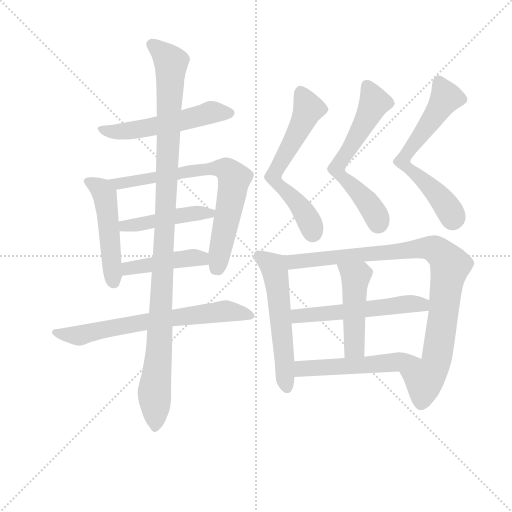
t = 0.00 s
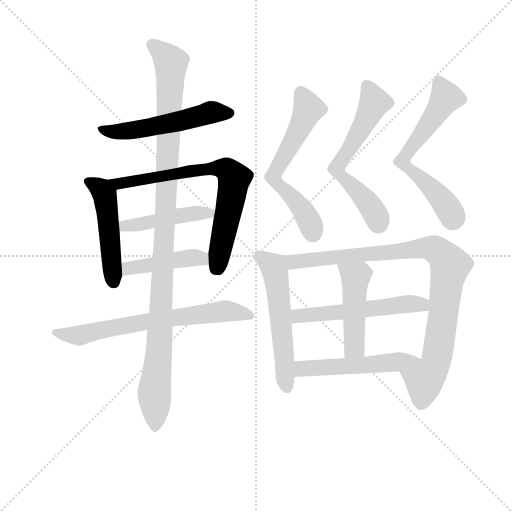
t = 2.28 s
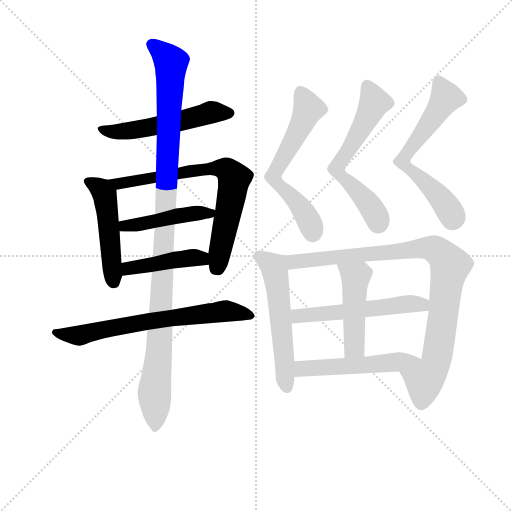
t = 4.55 s
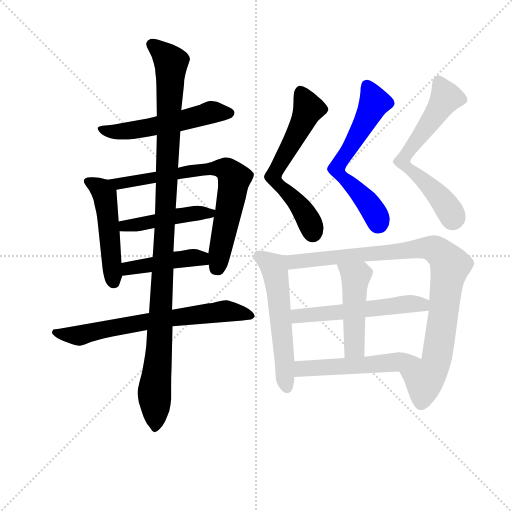
t = 6.83 s
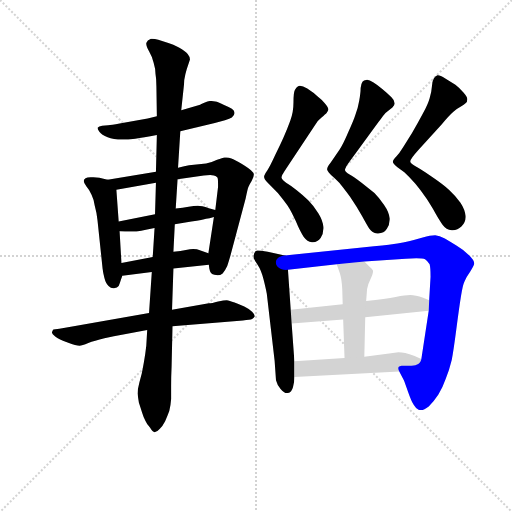
t = 9.11 s
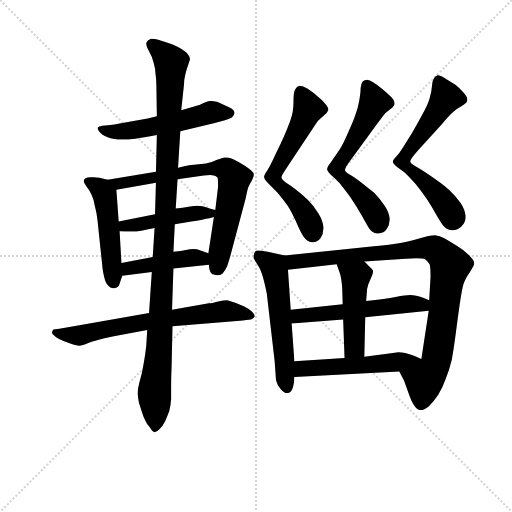
t = 11.38 s

The animated SVG that drew these frames (rendered in a browser with its animation timeline set to each time). Animation: 15 CSS @keyframes rules; one cycle of 11.38 s.

<svg version="1.1" viewBox="0 0 1024 1024" xmlns="http://www.w3.org/2000/svg">
  <g stroke="lightgray" stroke-dasharray="1,1" stroke-width="1" transform="scale(4, 4)">
    <line x1="0" y1="0" x2="256" y2="256"></line>
    <line x1="256" y1="0" x2="0" y2="256"></line>
    <line x1="128" y1="0" x2="128" y2="256"></line>
    <line x1="0" y1="128" x2="256" y2="128"></line>
  </g>
<g transform="scale(0.92, -0.92) translate(60, -900)">
   <style type="text/css">
    @keyframes keyframes0 {
      from {
       stroke: blue;
       stroke-dashoffset: 545;
       stroke-width: 128;
       }
       64% {
       animation-timing-function: step-end;
       stroke: blue;
       stroke-dashoffset: 0;
       stroke-width: 128;
       }
       to {
       stroke: black;
       stroke-width: 1024;
       }
       }
       #make-me-a-hanzi-animation-0 {
         animation: keyframes0 0.693522s both;
         animation-delay: 0.000000s;
         animation-timing-function: linear;
       }
    @keyframes keyframes1 {
      from {
       stroke: blue;
       stroke-dashoffset: 491;
       stroke-width: 128;
       }
       62% {
       animation-timing-function: step-end;
       stroke: blue;
       stroke-dashoffset: 0;
       stroke-width: 128;
       }
       to {
       stroke: black;
       stroke-width: 1024;
       }
       }
       #make-me-a-hanzi-animation-1 {
         animation: keyframes1 0.649577s both;
         animation-delay: 0.693522s;
         animation-timing-function: linear;
       }
    @keyframes keyframes2 {
      from {
       stroke: blue;
       stroke-dashoffset: 735;
       stroke-width: 128;
       }
       71% {
       animation-timing-function: step-end;
       stroke: blue;
       stroke-dashoffset: 0;
       stroke-width: 128;
       }
       to {
       stroke: black;
       stroke-width: 1024;
       }
       }
       #make-me-a-hanzi-animation-2 {
         animation: keyframes2 0.848145s both;
         animation-delay: 1.343099s;
         animation-timing-function: linear;
       }
    @keyframes keyframes3 {
      from {
       stroke: blue;
       stroke-dashoffset: 453;
       stroke-width: 128;
       }
       60% {
       animation-timing-function: step-end;
       stroke: blue;
       stroke-dashoffset: 0;
       stroke-width: 128;
       }
       to {
       stroke: black;
       stroke-width: 1024;
       }
       }
       #make-me-a-hanzi-animation-3 {
         animation: keyframes3 0.618652s both;
         animation-delay: 2.191243s;
         animation-timing-function: linear;
       }
    @keyframes keyframes4 {
      from {
       stroke: blue;
       stroke-dashoffset: 440;
       stroke-width: 128;
       }
       59% {
       animation-timing-function: step-end;
       stroke: blue;
       stroke-dashoffset: 0;
       stroke-width: 128;
       }
       to {
       stroke: black;
       stroke-width: 1024;
       }
       }
       #make-me-a-hanzi-animation-4 {
         animation: keyframes4 0.608073s both;
         animation-delay: 2.809896s;
         animation-timing-function: linear;
       }
    @keyframes keyframes5 {
      from {
       stroke: blue;
       stroke-dashoffset: 686;
       stroke-width: 128;
       }
       69% {
       animation-timing-function: step-end;
       stroke: blue;
       stroke-dashoffset: 0;
       stroke-width: 128;
       }
       to {
       stroke: black;
       stroke-width: 1024;
       }
       }
       #make-me-a-hanzi-animation-5 {
         animation: keyframes5 0.808268s both;
         animation-delay: 3.417969s;
         animation-timing-function: linear;
       }
    @keyframes keyframes6 {
      from {
       stroke: blue;
       stroke-dashoffset: 1110;
       stroke-width: 128;
       }
       78% {
       animation-timing-function: step-end;
       stroke: blue;
       stroke-dashoffset: 0;
       stroke-width: 128;
       }
       to {
       stroke: black;
       stroke-width: 1024;
       }
       }
       #make-me-a-hanzi-animation-6 {
         animation: keyframes6 1.153320s both;
         animation-delay: 4.226237s;
         animation-timing-function: linear;
       }
    @keyframes keyframes7 {
      from {
       stroke: blue;
       stroke-dashoffset: 620;
       stroke-width: 128;
       }
       67% {
       animation-timing-function: step-end;
       stroke: blue;
       stroke-dashoffset: 0;
       stroke-width: 128;
       }
       to {
       stroke: black;
       stroke-width: 1024;
       }
       }
       #make-me-a-hanzi-animation-7 {
         animation: keyframes7 0.754557s both;
         animation-delay: 5.379557s;
         animation-timing-function: linear;
       }
    @keyframes keyframes8 {
      from {
       stroke: blue;
       stroke-dashoffset: 614;
       stroke-width: 128;
       }
       67% {
       animation-timing-function: step-end;
       stroke: blue;
       stroke-dashoffset: 0;
       stroke-width: 128;
       }
       to {
       stroke: black;
       stroke-width: 1024;
       }
       }
       #make-me-a-hanzi-animation-8 {
         animation: keyframes8 0.749674s both;
         animation-delay: 6.134115s;
         animation-timing-function: linear;
       }
    @keyframes keyframes9 {
      from {
       stroke: blue;
       stroke-dashoffset: 638;
       stroke-width: 128;
       }
       67% {
       animation-timing-function: step-end;
       stroke: blue;
       stroke-dashoffset: 0;
       stroke-width: 128;
       }
       to {
       stroke: black;
       stroke-width: 1024;
       }
       }
       #make-me-a-hanzi-animation-9 {
         animation: keyframes9 0.769206s both;
         animation-delay: 6.883789s;
         animation-timing-function: linear;
       }
    @keyframes keyframes10 {
      from {
       stroke: blue;
       stroke-dashoffset: 565;
       stroke-width: 128;
       }
       65% {
       animation-timing-function: step-end;
       stroke: blue;
       stroke-dashoffset: 0;
       stroke-width: 128;
       }
       to {
       stroke: black;
       stroke-width: 1024;
       }
       }
       #make-me-a-hanzi-animation-10 {
         animation: keyframes10 0.709798s both;
         animation-delay: 7.652995s;
         animation-timing-function: linear;
       }
    @keyframes keyframes11 {
      from {
       stroke: blue;
       stroke-dashoffset: 936;
       stroke-width: 128;
       }
       75% {
       animation-timing-function: step-end;
       stroke: blue;
       stroke-dashoffset: 0;
       stroke-width: 128;
       }
       to {
       stroke: black;
       stroke-width: 1024;
       }
       }
       #make-me-a-hanzi-animation-11 {
         animation: keyframes11 1.011719s both;
         animation-delay: 8.362793s;
         animation-timing-function: linear;
       }
    @keyframes keyframes12 {
      from {
       stroke: blue;
       stroke-dashoffset: 547;
       stroke-width: 128;
       }
       64% {
       animation-timing-function: step-end;
       stroke: blue;
       stroke-dashoffset: 0;
       stroke-width: 128;
       }
       to {
       stroke: black;
       stroke-width: 1024;
       }
       }
       #make-me-a-hanzi-animation-12 {
         animation: keyframes12 0.695150s both;
         animation-delay: 9.374512s;
         animation-timing-function: linear;
       }
    @keyframes keyframes13 {
      from {
       stroke: blue;
       stroke-dashoffset: 472;
       stroke-width: 128;
       }
       61% {
       animation-timing-function: step-end;
       stroke: blue;
       stroke-dashoffset: 0;
       stroke-width: 128;
       }
       to {
       stroke: black;
       stroke-width: 1024;
       }
       }
       #make-me-a-hanzi-animation-13 {
         animation: keyframes13 0.634115s both;
         animation-delay: 10.069661s;
         animation-timing-function: linear;
       }
    @keyframes keyframes14 {
      from {
       stroke: blue;
       stroke-dashoffset: 524;
       stroke-width: 128;
       }
       63% {
       animation-timing-function: step-end;
       stroke: blue;
       stroke-dashoffset: 0;
       stroke-width: 128;
       }
       to {
       stroke: black;
       stroke-width: 1024;
       }
       }
       #make-me-a-hanzi-animation-14 {
         animation: keyframes14 0.676432s both;
         animation-delay: 10.703776s;
         animation-timing-function: linear;
       }
</style>
<path d="M 332.0 614.5 L 407.0 632.5 L 429.0 638.5 Q 440.0 642.5 444.0 644.5 Q 450.0 650.5 450.0 654.5 Q 450.0 659.5 444.0 663.5 Q 438.0 667.5 426.0 672.5 Q 414.0 678.5 408.0 679.5 Q 404.0 680.5 400.0 680.5 L 396.0 680.5 Q 392.0 680.5 384.0 676.5 Q 376.0 673.5 375.0 672.5 L 334.0 660.5 L 281.0 647.5 L 261.0 642.5 L 200.0 631.5 Q 182.0 628.5 175.0 627.5 L 162.0 626.5 Q 155.0 625.5 152.0 622.5 L 152.0 621.5 Q 152.0 618.5 156.0 613.5 Q 161.0 606.5 174.0 601.5 Q 186.0 596.5 206.0 596.5 Q 218.0 596.5 234.0 598.5 Q 251.0 600.5 281.0 606.5 L 332.0 614.5 Z" fill="lightgray"></path> 
<path d="M 174.0 509.5 L 156.0 513.5 L 143.0 514.5 L 137.0 514.5 Q 129.0 514.5 126.0 512.5 Q 122.0 510.5 122.0 506.5 Q 122.0 502.5 128.0 494.5 Q 135.0 486.5 139.0 476.5 Q 144.0 466.5 146.0 452.5 Q 150.0 438.5 152.0 420.5 L 163.0 316.5 Q 164.0 307.5 167.0 295.5 Q 170.0 283.5 176.0 278.5 Q 181.0 273.5 186.0 273.5 L 188.0 273.5 Q 195.0 274.5 198.0 278.5 Q 200.0 282.5 203.0 292.5 L 206.0 300.5 L 204.0 328.5 L 200.0 397.5 L 198.0 418.5 L 193.0 487.5 C 192.0 505.5 192.0 505.5 174.0 509.5 Z" fill="lightgray"></path> 
<path d="M 394.0 324.5 L 395.0 316.5 Q 396.0 311.5 398.0 307.5 Q 400.0 303.5 406.0 302.5 Q 410.0 301.5 413.0 301.5 Q 419.0 301.5 424.0 305.5 Q 430.0 312.5 434.0 321.5 Q 437.0 330.5 441.0 344.5 L 474.0 468.5 Q 478.0 488.5 480.0 493.5 Q 482.0 498.5 487.0 506.5 Q 492.0 515.5 492.0 520.5 Q 492.0 524.5 486.0 529.5 Q 481.0 534.5 466.0 543.5 Q 450.0 552.5 443.0 555.5 Q 438.0 557.5 432.0 557.5 L 428.0 557.5 Q 424.0 556.5 412.0 552.5 Q 400.0 546.5 388.0 544.5 L 351.0 540.5 Q 342.0 538.5 327.0 535.5 L 279.0 526.5 L 174.0 509.5 C 144.0 504.5 163.0 482.5 193.0 487.5 L 279.0 502.5 L 326.0 510.5 L 383.0 518.5 Q 391.0 519.5 397.0 519.5 Q 402.0 519.5 405.0 518.5 Q 410.0 517.5 413.0 513.5 Q 414.0 510.5 414.0 502.5 L 414.0 493.5 L 408.0 443.5 L 405.0 428.5 L 393.0 349.5 L 394.0 324.5 Z" fill="lightgray"></path> 
<path d="M 277.0 434.5 L 198.0 418.5 C 169.0 412.5 170.0 399.5 200.0 397.5 L 212.0 396.5 L 228.0 396.5 Q 236.0 396.5 247.0 398.5 Q 258.0 400.5 276.0 404.5 L 320.0 412.5 L 356.0 418.5 Q 382.0 422.5 388.0 424.5 Q 395.0 425.5 405.0 428.5 C 433.0 436.5 433.0 436.5 408.0 443.5 L 394.0 447.5 Q 378.0 452.5 370.0 452.5 Q 362.0 452.5 350.0 450.5 Q 338.0 448.5 322.0 446.5 L 277.0 434.5 Z" fill="lightgray"></path> 
<path d="M 317.0 316.5 L 394.0 324.5 C 424.0 327.5 421.0 339.5 393.0 349.5 L 376.0 355.5 Q 368.0 358.5 360.0 358.5 Q 354.0 358.5 344.0 356.5 Q 334.0 354.5 317.0 352.5 L 272.0 341.5 L 204.0 328.5 C 175.0 322.5 176.0 296.5 206.0 300.5 L 270.0 308.5 L 317.0 316.5 Z" fill="lightgray"></path> 
<path d="M 264.0 219.5 L 94.0 189.5 L 69.0 185.5 L 56.0 183.5 Q 54.0 181.5 53.0 177.5 L 53.0 176.5 Q 53.0 173.5 60.0 168.5 Q 68.0 162.5 87.0 155.5 Q 106.0 148.5 113.0 148.5 Q 118.0 148.5 132.0 154.5 Q 145.0 158.5 167.0 164.5 Q 189.0 170.5 205.0 172.5 L 260.0 182.5 L 315.0 190.5 L 468.0 203.5 Q 484.0 204.5 488.0 206.5 Q 492.0 208.5 494.0 212.5 Q 494.0 216.5 488.0 222.5 Q 481.0 228.5 471.0 233.5 Q 461.0 238.5 450.0 242.5 Q 438.0 246.5 433.0 247.5 Q 427.0 247.5 414.0 244.5 Q 400.0 240.5 394.0 240.5 L 314.0 226.5 L 264.0 219.5 Z" fill="lightgray"></path> 
<path d="M 260.0 182.5 L 258.0 148.5 Q 256.0 130.5 253.0 113.5 Q 250.0 96.5 248.0 87.5 L 243.0 68.5 Q 239.0 53.5 239.0 44.5 Q 240.0 36.5 242.0 24.5 Q 246.0 12.5 249.0 2.5 Q 252.0 -7.5 256.0 -14.5 Q 259.0 -21.5 266.0 -29.5 Q 272.0 -39.5 276.0 -39.5 Q 281.0 -39.5 287.0 -32.5 Q 294.0 -25.5 299.0 -15.5 Q 304.0 -4.5 308.0 6.5 Q 311.0 17.5 312.0 32.5 L 312.0 60.5 Q 312.0 80.5 313.0 102.5 L 315.0 190.5 L 314.0 226.5 L 317.0 316.5 L 317.0 352.5 L 320.0 412.5 L 322.0 446.5 L 326.0 510.5 L 327.0 535.5 L 332.0 614.5 L 334.0 660.5 L 340.0 716.5 Q 340.0 726.5 343.0 738.5 Q 346.0 750.5 349.0 758.5 L 353.0 770.5 Q 353.0 776.5 348.0 782.5 Q 343.0 788.5 329.0 796.5 Q 316.0 803.5 306.0 806.5 L 284.0 813.5 Q 276.0 815.5 271.0 815.5 L 268.0 815.5 Q 260.0 812.5 258.0 806.5 L 258.0 804.5 Q 258.0 799.5 264.0 788.5 Q 271.0 776.5 274.0 763.5 Q 278.0 750.5 278.0 739.5 Q 280.0 728.5 280.0 712.5 L 281.0 647.5 L 281.0 606.5 L 279.0 526.5 L 279.0 502.5 L 277.0 434.5 L 276.0 404.5 L 272.0 341.5 L 270.0 308.5 L 264.0 219.5 L 260.0 182.5 Z" fill="lightgray"></path> 
<path d="M 625.0 628.5 Q 631.0 638.5 639.0 644.5 Q 648.0 652.5 650.0 654.5 Q 652.0 657.5 654.0 661.5 Q 654.0 666.5 646.0 675.5 Q 639.0 683.5 630.0 690.5 Q 622.0 698.5 608.0 707.5 Q 598.0 713.5 592.0 713.5 Q 590.0 713.5 588.0 712.5 Q 584.0 710.5 581.0 704.5 Q 578.0 699.5 578.0 677.5 Q 578.0 655.5 571.0 637.5 Q 564.0 618.5 557.0 602.5 Q 550.0 586.5 538.0 562.5 Q 527.0 538.5 521.0 529.5 Q 514.0 519.5 514.0 515.5 Q 514.0 510.5 522.0 502.5 L 544.0 480.5 Q 557.0 464.5 565.0 453.5 Q 573.0 441.5 583.0 419.5 Q 592.0 397.5 600.0 385.5 Q 608.0 374.5 618.0 373.5 L 620.0 373.5 Q 631.0 373.5 637.0 382.5 Q 643.0 391.5 643.0 403.5 L 643.0 406.5 Q 642.0 420.5 632.0 436.5 Q 622.0 452.5 610.0 464.5 Q 598.0 476.5 585.0 486.5 Q 572.0 496.5 562.0 502.5 Q 553.0 509.5 552.0 513.5 Q 552.0 516.5 554.0 520.5 Q 556.0 524.5 576.0 554.5 L 625.0 628.5 Z" fill="lightgray"></path> 
<path d="M 762.0 633.5 Q 776.0 652.5 778.0 654.5 L 793.0 666.5 Q 798.0 671.5 798.0 674.5 L 798.0 675.5 Q 798.0 681.5 791.0 688.5 Q 782.0 697.5 771.0 706.5 Q 760.0 715.5 752.0 720.5 Q 743.0 726.5 738.0 726.5 Q 730.0 725.5 728.0 722.5 Q 725.0 718.5 724.0 708.5 Q 724.0 698.5 721.0 681.5 Q 718.0 664.5 713.0 651.5 Q 709.0 638.5 697.0 612.5 Q 686.0 586.5 678.0 574.5 L 659.0 546.5 Q 651.0 536.5 651.0 531.5 Q 652.0 526.5 664.0 515.5 Q 676.0 504.5 681.0 498.5 Q 686.0 492.5 701.0 472.5 Q 716.0 450.5 727.0 430.5 Q 738.0 410.5 743.0 402.5 Q 749.0 393.5 760.0 392.5 L 762.0 392.5 Q 775.0 392.5 781.0 402.5 Q 787.0 411.5 787.0 422.5 L 787.0 425.5 Q 786.0 438.5 775.0 454.5 Q 764.0 470.5 754.0 480.5 L 726.0 502.5 Q 708.0 516.5 700.0 520.5 Q 690.0 526.5 690.0 530.5 Q 690.0 532.5 693.0 538.5 Q 696.0 543.5 716.0 570.5 L 762.0 633.5 Z" fill="lightgray"></path> 
<path d="M 900.0 629.5 Q 916.0 648.5 925.0 656.5 Q 934.0 664.5 942.0 668.5 Q 949.0 672.5 952.0 675.5 Q 956.0 678.5 956.0 684.5 Q 956.0 689.5 948.0 698.5 Q 939.0 708.5 930.0 715.5 L 908.0 729.5 Q 897.0 736.5 892.0 736.5 L 891.0 736.5 Q 886.0 734.5 883.0 729.5 Q 880.0 724.5 879.0 712.5 Q 878.0 698.5 874.0 686.5 Q 870.0 672.5 859.0 652.5 Q 848.0 631.5 836.0 611.5 L 816.0 579.5 Q 808.0 566.5 802.0 560.5 Q 794.0 552.5 794.0 548.5 Q 794.0 544.5 804.0 536.5 L 819.0 525.5 Q 830.0 515.5 843.0 500.5 Q 856.0 484.5 862.0 475.5 Q 869.0 466.5 882.0 444.5 Q 894.0 422.5 902.0 411.5 Q 910.0 400.5 922.0 399.5 L 924.0 399.5 Q 935.0 399.5 943.0 407.5 Q 952.0 415.5 952.0 427.5 L 952.0 430.5 Q 951.0 444.5 941.0 459.5 Q 930.0 474.5 917.0 486.5 Q 904.0 498.5 882.0 513.5 Q 861.0 528.5 847.0 536.5 Q 832.0 544.5 832.0 548.5 L 832.0 549.5 Q 832.0 554.5 850.0 574.5 L 900.0 629.5 Z" fill="lightgray"></path> 
<path d="M 559.0 344.5 L 522.0 352.5 Q 507.0 355.5 500.0 355.5 Q 497.0 355.5 496.0 354.5 Q 491.0 349.5 491.0 343.5 L 491.0 341.5 Q 492.0 335.5 500.0 324.5 Q 508.0 312.5 513.0 292.5 Q 518.0 272.5 520.0 261.5 L 537.0 115.5 L 540.0 73.5 Q 542.0 64.5 550.0 54.5 Q 557.0 45.5 564.0 45.5 L 566.0 45.5 Q 574.0 46.5 577.0 58.5 Q 580.0 68.5 580.0 80.5 L 580.0 114.5 L 574.0 196.5 L 572.0 226.5 L 566.0 313.5 C 564.0 343.5 564.0 343.5 559.0 344.5 Z" fill="lightgray"></path> 
<path d="M 808.0 92.5 L 818.0 73.5 Q 820.0 68.5 827.0 48.5 Q 834.0 28.5 839.0 20.5 Q 844.0 11.5 850.0 9.5 Q 852.0 8.5 855.0 8.5 Q 862.0 8.5 872.0 16.5 Q 884.0 28.5 893.0 42.5 Q 902.0 56.5 909.0 76.5 Q 917.0 96.5 922.0 117.5 Q 926.0 138.5 932.0 184.5 Q 938.0 230.5 942.0 255.5 Q 946.0 280.5 950.0 288.5 Q 954.0 298.5 962.0 309.5 Q 970.0 321.5 971.0 326.5 Q 971.0 334.5 959.0 345.5 Q 948.0 356.5 933.0 365.5 Q 919.0 374.5 907.0 381.5 Q 895.0 387.5 886.0 388.5 Q 876.0 388.5 859.0 383.5 Q 842.0 378.5 829.0 375.5 Q 816.0 372.5 804.0 370.5 Q 792.0 368.5 753.0 364.5 L 559.0 344.5 C 529.0 341.5 536.0 310.5 566.0 313.5 L 672.0 325.5 L 732.0 331.5 L 822.0 337.5 Q 836.0 338.5 845.0 338.5 Q 860.0 338.5 864.0 336.5 Q 870.0 332.5 874.0 325.5 Q 876.0 318.5 876.0 298.5 L 873.0 247.5 L 872.0 224.5 L 856.0 119.5 C 851.0 89.5 794.0 119.5 808.0 92.5 Z" fill="lightgray"></path> 
<path d="M 685.0 238.5 L 572.0 226.5 C 542.0 223.5 544.0 194.5 574.0 196.5 L 686.0 205.5 L 734.0 210.5 L 872.0 224.5 C 902.0 227.5 901.0 236.5 873.0 247.5 L 860.0 252.5 Q 843.0 258.5 832.0 258.5 Q 822.0 258.5 800.0 254.5 Q 779.0 250.5 736.0 245.5 L 685.0 238.5 Z" fill="lightgray"></path> 
<path d="M 672.0 325.5 L 679.0 305.5 Q 683.0 292.5 684.0 271.5 L 685.0 238.5 L 686.0 205.5 L 689.0 121.5 C 690.0 91.5 731.0 94.5 732.0 124.5 L 734.0 210.5 L 736.0 245.5 L 738.0 271.5 Q 740.0 282.5 746.0 294.5 Q 751.0 305.5 751.0 310.5 L 751.0 311.5 Q 750.0 314.5 744.0 319.5 L 732.0 331.5 C 711.0 352.5 662.0 353.5 672.0 325.5 Z" fill="lightgray"></path> 
<path d="M 580.0 80.5 L 808.0 92.5 C 838.0 94.5 883.0 107.5 856.0 119.5 L 840.0 126.5 Q 830.0 130.5 821.0 132.5 Q 813.0 134.5 806.0 134.5 L 786.0 131.5 L 732.0 124.5 L 689.0 121.5 L 580.0 114.5 C 550.0 112.5 550.0 78.5 580.0 80.5 Z" fill="lightgray"></path> 
      <clipPath id="make-me-a-hanzi-clip-0">
      <path d="M 332.0 614.5 L 407.0 632.5 L 429.0 638.5 Q 440.0 642.5 444.0 644.5 Q 450.0 650.5 450.0 654.5 Q 450.0 659.5 444.0 663.5 Q 438.0 667.5 426.0 672.5 Q 414.0 678.5 408.0 679.5 Q 404.0 680.5 400.0 680.5 L 396.0 680.5 Q 392.0 680.5 384.0 676.5 Q 376.0 673.5 375.0 672.5 L 334.0 660.5 L 281.0 647.5 L 261.0 642.5 L 200.0 631.5 Q 182.0 628.5 175.0 627.5 L 162.0 626.5 Q 155.0 625.5 152.0 622.5 L 152.0 621.5 Q 152.0 618.5 156.0 613.5 Q 161.0 606.5 174.0 601.5 Q 186.0 596.5 206.0 596.5 Q 218.0 596.5 234.0 598.5 Q 251.0 600.5 281.0 606.5 L 332.0 614.5 Z" fill="lightgray"></path>
      </clipPath>
      <path clip-path="url(#make-me-a-hanzi-clip-0)" d="M 158.0 622.5 L 174.0 614.5 L 201.0 613.5 L 268.0 622.5 L 398.0 655.5 L 440.0 654.5 " fill="none" id="make-me-a-hanzi-animation-0" stroke-dasharray="417 834" stroke-linecap="round"></path>

      <clipPath id="make-me-a-hanzi-clip-1">
      <path d="M 174.0 509.5 L 156.0 513.5 L 143.0 514.5 L 137.0 514.5 Q 129.0 514.5 126.0 512.5 Q 122.0 510.5 122.0 506.5 Q 122.0 502.5 128.0 494.5 Q 135.0 486.5 139.0 476.5 Q 144.0 466.5 146.0 452.5 Q 150.0 438.5 152.0 420.5 L 163.0 316.5 Q 164.0 307.5 167.0 295.5 Q 170.0 283.5 176.0 278.5 Q 181.0 273.5 186.0 273.5 L 188.0 273.5 Q 195.0 274.5 198.0 278.5 Q 200.0 282.5 203.0 292.5 L 206.0 300.5 L 204.0 328.5 L 200.0 397.5 L 198.0 418.5 L 193.0 487.5 C 192.0 505.5 192.0 505.5 174.0 509.5 Z" fill="lightgray"></path>
      </clipPath>
      <path clip-path="url(#make-me-a-hanzi-clip-1)" d="M 132.0 504.5 L 148.0 497.5 L 167.0 477.5 L 187.0 288.5 " fill="none" id="make-me-a-hanzi-animation-1" stroke-dasharray="363 726" stroke-linecap="round"></path>

      <clipPath id="make-me-a-hanzi-clip-2">
      <path d="M 394.0 324.5 L 395.0 316.5 Q 396.0 311.5 398.0 307.5 Q 400.0 303.5 406.0 302.5 Q 410.0 301.5 413.0 301.5 Q 419.0 301.5 424.0 305.5 Q 430.0 312.5 434.0 321.5 Q 437.0 330.5 441.0 344.5 L 474.0 468.5 Q 478.0 488.5 480.0 493.5 Q 482.0 498.5 487.0 506.5 Q 492.0 515.5 492.0 520.5 Q 492.0 524.5 486.0 529.5 Q 481.0 534.5 466.0 543.5 Q 450.0 552.5 443.0 555.5 Q 438.0 557.5 432.0 557.5 L 428.0 557.5 Q 424.0 556.5 412.0 552.5 Q 400.0 546.5 388.0 544.5 L 351.0 540.5 Q 342.0 538.5 327.0 535.5 L 279.0 526.5 L 174.0 509.5 C 144.0 504.5 163.0 482.5 193.0 487.5 L 279.0 502.5 L 326.0 510.5 L 383.0 518.5 Q 391.0 519.5 397.0 519.5 Q 402.0 519.5 405.0 518.5 Q 410.0 517.5 413.0 513.5 Q 414.0 510.5 414.0 502.5 L 414.0 493.5 L 408.0 443.5 L 405.0 428.5 L 393.0 349.5 L 394.0 324.5 Z" fill="lightgray"></path>
      </clipPath>
      <path clip-path="url(#make-me-a-hanzi-clip-2)" d="M 182.0 506.5 L 198.0 501.5 L 397.0 533.5 L 433.0 531.5 L 449.0 511.5 L 409.0 316.5 " fill="none" id="make-me-a-hanzi-animation-2" stroke-dasharray="607 1214" stroke-linecap="round"></path>

      <clipPath id="make-me-a-hanzi-clip-3">
      <path d="M 277.0 434.5 L 198.0 418.5 C 169.0 412.5 170.0 399.5 200.0 397.5 L 212.0 396.5 L 228.0 396.5 Q 236.0 396.5 247.0 398.5 Q 258.0 400.5 276.0 404.5 L 320.0 412.5 L 356.0 418.5 Q 382.0 422.5 388.0 424.5 Q 395.0 425.5 405.0 428.5 C 433.0 436.5 433.0 436.5 408.0 443.5 L 394.0 447.5 Q 378.0 452.5 370.0 452.5 Q 362.0 452.5 350.0 450.5 Q 338.0 448.5 322.0 446.5 L 277.0 434.5 Z" fill="lightgray"></path>
      </clipPath>
      <path clip-path="url(#make-me-a-hanzi-clip-3)" d="M 206.0 413.5 L 216.0 408.5 L 318.0 429.5 L 399.0 437.5 " fill="none" id="make-me-a-hanzi-animation-3" stroke-dasharray="325 650" stroke-linecap="round"></path>

      <clipPath id="make-me-a-hanzi-clip-4">
      <path d="M 317.0 316.5 L 394.0 324.5 C 424.0 327.5 421.0 339.5 393.0 349.5 L 376.0 355.5 Q 368.0 358.5 360.0 358.5 Q 354.0 358.5 344.0 356.5 Q 334.0 354.5 317.0 352.5 L 272.0 341.5 L 204.0 328.5 C 175.0 322.5 176.0 296.5 206.0 300.5 L 270.0 308.5 L 317.0 316.5 Z" fill="lightgray"></path>
      </clipPath>
      <path clip-path="url(#make-me-a-hanzi-clip-4)" d="M 212.0 307.5 L 219.0 316.5 L 327.0 336.5 L 375.0 339.5 L 386.0 330.5 " fill="none" id="make-me-a-hanzi-animation-4" stroke-dasharray="312 624" stroke-linecap="round"></path>

      <clipPath id="make-me-a-hanzi-clip-5">
      <path d="M 264.0 219.5 L 94.0 189.5 L 69.0 185.5 L 56.0 183.5 Q 54.0 181.5 53.0 177.5 L 53.0 176.5 Q 53.0 173.5 60.0 168.5 Q 68.0 162.5 87.0 155.5 Q 106.0 148.5 113.0 148.5 Q 118.0 148.5 132.0 154.5 Q 145.0 158.5 167.0 164.5 Q 189.0 170.5 205.0 172.5 L 260.0 182.5 L 315.0 190.5 L 468.0 203.5 Q 484.0 204.5 488.0 206.5 Q 492.0 208.5 494.0 212.5 Q 494.0 216.5 488.0 222.5 Q 481.0 228.5 471.0 233.5 Q 461.0 238.5 450.0 242.5 Q 438.0 246.5 433.0 247.5 Q 427.0 247.5 414.0 244.5 Q 400.0 240.5 394.0 240.5 L 314.0 226.5 L 264.0 219.5 Z" fill="lightgray"></path>
      </clipPath>
      <path clip-path="url(#make-me-a-hanzi-clip-5)" d="M 62.0 177.5 L 112.0 170.5 L 259.0 201.5 L 424.0 223.5 L 486.0 214.5 " fill="none" id="make-me-a-hanzi-animation-5" stroke-dasharray="558 1116" stroke-linecap="round"></path>

      <clipPath id="make-me-a-hanzi-clip-6">
      <path d="M 260.0 182.5 L 258.0 148.5 Q 256.0 130.5 253.0 113.5 Q 250.0 96.5 248.0 87.5 L 243.0 68.5 Q 239.0 53.5 239.0 44.5 Q 240.0 36.5 242.0 24.5 Q 246.0 12.5 249.0 2.5 Q 252.0 -7.5 256.0 -14.5 Q 259.0 -21.5 266.0 -29.5 Q 272.0 -39.5 276.0 -39.5 Q 281.0 -39.5 287.0 -32.5 Q 294.0 -25.5 299.0 -15.5 Q 304.0 -4.5 308.0 6.5 Q 311.0 17.5 312.0 32.5 L 312.0 60.5 Q 312.0 80.5 313.0 102.5 L 315.0 190.5 L 314.0 226.5 L 317.0 316.5 L 317.0 352.5 L 320.0 412.5 L 322.0 446.5 L 326.0 510.5 L 327.0 535.5 L 332.0 614.5 L 334.0 660.5 L 340.0 716.5 Q 340.0 726.5 343.0 738.5 Q 346.0 750.5 349.0 758.5 L 353.0 770.5 Q 353.0 776.5 348.0 782.5 Q 343.0 788.5 329.0 796.5 Q 316.0 803.5 306.0 806.5 L 284.0 813.5 Q 276.0 815.5 271.0 815.5 L 268.0 815.5 Q 260.0 812.5 258.0 806.5 L 258.0 804.5 Q 258.0 799.5 264.0 788.5 Q 271.0 776.5 274.0 763.5 Q 278.0 750.5 278.0 739.5 Q 280.0 728.5 280.0 712.5 L 281.0 647.5 L 281.0 606.5 L 279.0 526.5 L 279.0 502.5 L 277.0 434.5 L 276.0 404.5 L 272.0 341.5 L 270.0 308.5 L 264.0 219.5 L 260.0 182.5 Z" fill="lightgray"></path>
      </clipPath>
      <path clip-path="url(#make-me-a-hanzi-clip-6)" d="M 268.0 805.5 L 312.0 763.5 L 286.0 139.5 L 276.0 53.5 L 277.0 -28.5 " fill="none" id="make-me-a-hanzi-animation-6" stroke-dasharray="982 1964" stroke-linecap="round"></path>

      <clipPath id="make-me-a-hanzi-clip-7">
      <path d="M 625.0 628.5 Q 631.0 638.5 639.0 644.5 Q 648.0 652.5 650.0 654.5 Q 652.0 657.5 654.0 661.5 Q 654.0 666.5 646.0 675.5 Q 639.0 683.5 630.0 690.5 Q 622.0 698.5 608.0 707.5 Q 598.0 713.5 592.0 713.5 Q 590.0 713.5 588.0 712.5 Q 584.0 710.5 581.0 704.5 Q 578.0 699.5 578.0 677.5 Q 578.0 655.5 571.0 637.5 Q 564.0 618.5 557.0 602.5 Q 550.0 586.5 538.0 562.5 Q 527.0 538.5 521.0 529.5 Q 514.0 519.5 514.0 515.5 Q 514.0 510.5 522.0 502.5 L 544.0 480.5 Q 557.0 464.5 565.0 453.5 Q 573.0 441.5 583.0 419.5 Q 592.0 397.5 600.0 385.5 Q 608.0 374.5 618.0 373.5 L 620.0 373.5 Q 631.0 373.5 637.0 382.5 Q 643.0 391.5 643.0 403.5 L 643.0 406.5 Q 642.0 420.5 632.0 436.5 Q 622.0 452.5 610.0 464.5 Q 598.0 476.5 585.0 486.5 Q 572.0 496.5 562.0 502.5 Q 553.0 509.5 552.0 513.5 Q 552.0 516.5 554.0 520.5 Q 556.0 524.5 576.0 554.5 L 625.0 628.5 Z" fill="lightgray"></path>
      </clipPath>
      <path clip-path="url(#make-me-a-hanzi-clip-7)" d="M 593.0 701.5 L 611.0 663.5 L 534.0 516.5 L 537.0 506.5 L 597.0 444.5 L 618.0 405.5 L 619.0 390.5 " fill="none" id="make-me-a-hanzi-animation-7" stroke-dasharray="492 984" stroke-linecap="round"></path>

      <clipPath id="make-me-a-hanzi-clip-8">
      <path d="M 762.0 633.5 Q 776.0 652.5 778.0 654.5 L 793.0 666.5 Q 798.0 671.5 798.0 674.5 L 798.0 675.5 Q 798.0 681.5 791.0 688.5 Q 782.0 697.5 771.0 706.5 Q 760.0 715.5 752.0 720.5 Q 743.0 726.5 738.0 726.5 Q 730.0 725.5 728.0 722.5 Q 725.0 718.5 724.0 708.5 Q 724.0 698.5 721.0 681.5 Q 718.0 664.5 713.0 651.5 Q 709.0 638.5 697.0 612.5 Q 686.0 586.5 678.0 574.5 L 659.0 546.5 Q 651.0 536.5 651.0 531.5 Q 652.0 526.5 664.0 515.5 Q 676.0 504.5 681.0 498.5 Q 686.0 492.5 701.0 472.5 Q 716.0 450.5 727.0 430.5 Q 738.0 410.5 743.0 402.5 Q 749.0 393.5 760.0 392.5 L 762.0 392.5 Q 775.0 392.5 781.0 402.5 Q 787.0 411.5 787.0 422.5 L 787.0 425.5 Q 786.0 438.5 775.0 454.5 Q 764.0 470.5 754.0 480.5 L 726.0 502.5 Q 708.0 516.5 700.0 520.5 Q 690.0 526.5 690.0 530.5 Q 690.0 532.5 693.0 538.5 Q 696.0 543.5 716.0 570.5 L 762.0 633.5 Z" fill="lightgray"></path>
      </clipPath>
      <path clip-path="url(#make-me-a-hanzi-clip-8)" d="M 738.0 712.5 L 754.0 677.5 L 672.0 532.5 L 735.0 465.5 L 756.0 434.5 L 763.0 412.5 " fill="none" id="make-me-a-hanzi-animation-8" stroke-dasharray="486 972" stroke-linecap="round"></path>

      <clipPath id="make-me-a-hanzi-clip-9">
      <path d="M 900.0 629.5 Q 916.0 648.5 925.0 656.5 Q 934.0 664.5 942.0 668.5 Q 949.0 672.5 952.0 675.5 Q 956.0 678.5 956.0 684.5 Q 956.0 689.5 948.0 698.5 Q 939.0 708.5 930.0 715.5 L 908.0 729.5 Q 897.0 736.5 892.0 736.5 L 891.0 736.5 Q 886.0 734.5 883.0 729.5 Q 880.0 724.5 879.0 712.5 Q 878.0 698.5 874.0 686.5 Q 870.0 672.5 859.0 652.5 Q 848.0 631.5 836.0 611.5 L 816.0 579.5 Q 808.0 566.5 802.0 560.5 Q 794.0 552.5 794.0 548.5 Q 794.0 544.5 804.0 536.5 L 819.0 525.5 Q 830.0 515.5 843.0 500.5 Q 856.0 484.5 862.0 475.5 Q 869.0 466.5 882.0 444.5 Q 894.0 422.5 902.0 411.5 Q 910.0 400.5 922.0 399.5 L 924.0 399.5 Q 935.0 399.5 943.0 407.5 Q 952.0 415.5 952.0 427.5 L 952.0 430.5 Q 951.0 444.5 941.0 459.5 Q 930.0 474.5 917.0 486.5 Q 904.0 498.5 882.0 513.5 Q 861.0 528.5 847.0 536.5 Q 832.0 544.5 832.0 548.5 L 832.0 549.5 Q 832.0 554.5 850.0 574.5 L 900.0 629.5 Z" fill="lightgray"></path>
      </clipPath>
      <path clip-path="url(#make-me-a-hanzi-clip-9)" d="M 892.0 727.5 L 910.0 687.5 L 815.0 549.5 L 888.0 481.5 L 915.0 446.5 L 923.0 421.5 " fill="none" id="make-me-a-hanzi-animation-9" stroke-dasharray="510 1020" stroke-linecap="round"></path>

      <clipPath id="make-me-a-hanzi-clip-10">
      <path d="M 559.0 344.5 L 522.0 352.5 Q 507.0 355.5 500.0 355.5 Q 497.0 355.5 496.0 354.5 Q 491.0 349.5 491.0 343.5 L 491.0 341.5 Q 492.0 335.5 500.0 324.5 Q 508.0 312.5 513.0 292.5 Q 518.0 272.5 520.0 261.5 L 537.0 115.5 L 540.0 73.5 Q 542.0 64.5 550.0 54.5 Q 557.0 45.5 564.0 45.5 L 566.0 45.5 Q 574.0 46.5 577.0 58.5 Q 580.0 68.5 580.0 80.5 L 580.0 114.5 L 574.0 196.5 L 572.0 226.5 L 566.0 313.5 C 564.0 343.5 564.0 343.5 559.0 344.5 Z" fill="lightgray"></path>
      </clipPath>
      <path clip-path="url(#make-me-a-hanzi-clip-10)" d="M 500.0 345.5 L 537.0 315.5 L 565.0 55.5 " fill="none" id="make-me-a-hanzi-animation-10" stroke-dasharray="437 874" stroke-linecap="round"></path>

      <clipPath id="make-me-a-hanzi-clip-11">
      <path d="M 808.0 92.5 L 818.0 73.5 Q 820.0 68.5 827.0 48.5 Q 834.0 28.5 839.0 20.5 Q 844.0 11.5 850.0 9.5 Q 852.0 8.5 855.0 8.5 Q 862.0 8.5 872.0 16.5 Q 884.0 28.5 893.0 42.5 Q 902.0 56.5 909.0 76.5 Q 917.0 96.5 922.0 117.5 Q 926.0 138.5 932.0 184.5 Q 938.0 230.5 942.0 255.5 Q 946.0 280.5 950.0 288.5 Q 954.0 298.5 962.0 309.5 Q 970.0 321.5 971.0 326.5 Q 971.0 334.5 959.0 345.5 Q 948.0 356.5 933.0 365.5 Q 919.0 374.5 907.0 381.5 Q 895.0 387.5 886.0 388.5 Q 876.0 388.5 859.0 383.5 Q 842.0 378.5 829.0 375.5 Q 816.0 372.5 804.0 370.5 Q 792.0 368.5 753.0 364.5 L 559.0 344.5 C 529.0 341.5 536.0 310.5 566.0 313.5 L 672.0 325.5 L 732.0 331.5 L 822.0 337.5 Q 836.0 338.5 845.0 338.5 Q 860.0 338.5 864.0 336.5 Q 870.0 332.5 874.0 325.5 Q 876.0 318.5 876.0 298.5 L 873.0 247.5 L 872.0 224.5 L 856.0 119.5 C 851.0 89.5 794.0 119.5 808.0 92.5 Z" fill="lightgray"></path>
      </clipPath>
      <path clip-path="url(#make-me-a-hanzi-clip-11)" d="M 567.0 338.5 L 587.0 330.5 L 873.0 361.5 L 907.0 339.5 L 919.0 322.5 L 891.0 127.5 L 880.0 94.5 L 863.0 74.5 L 855.0 23.5 " fill="none" id="make-me-a-hanzi-animation-11" stroke-dasharray="808 1616" stroke-linecap="round"></path>

      <clipPath id="make-me-a-hanzi-clip-12">
      <path d="M 685.0 238.5 L 572.0 226.5 C 542.0 223.5 544.0 194.5 574.0 196.5 L 686.0 205.5 L 734.0 210.5 L 872.0 224.5 C 902.0 227.5 901.0 236.5 873.0 247.5 L 860.0 252.5 Q 843.0 258.5 832.0 258.5 Q 822.0 258.5 800.0 254.5 Q 779.0 250.5 736.0 245.5 L 685.0 238.5 Z" fill="lightgray"></path>
      </clipPath>
      <path clip-path="url(#make-me-a-hanzi-clip-12)" d="M 580.0 204.5 L 594.0 213.5 L 829.0 239.5 L 858.0 237.5 L 864.0 230.5 " fill="none" id="make-me-a-hanzi-animation-12" stroke-dasharray="419 838" stroke-linecap="round"></path>

      <clipPath id="make-me-a-hanzi-clip-13">
      <path d="M 672.0 325.5 L 679.0 305.5 Q 683.0 292.5 684.0 271.5 L 685.0 238.5 L 686.0 205.5 L 689.0 121.5 C 690.0 91.5 731.0 94.5 732.0 124.5 L 734.0 210.5 L 736.0 245.5 L 738.0 271.5 Q 740.0 282.5 746.0 294.5 Q 751.0 305.5 751.0 310.5 L 751.0 311.5 Q 750.0 314.5 744.0 319.5 L 732.0 331.5 C 711.0 352.5 662.0 353.5 672.0 325.5 Z" fill="lightgray"></path>
      </clipPath>
      <path clip-path="url(#make-me-a-hanzi-clip-13)" d="M 680.0 322.5 L 713.0 298.5 L 711.0 146.5 L 696.0 128.5 " fill="none" id="make-me-a-hanzi-animation-13" stroke-dasharray="344 688" stroke-linecap="round"></path>

      <clipPath id="make-me-a-hanzi-clip-14">
      <path d="M 580.0 80.5 L 808.0 92.5 C 838.0 94.5 883.0 107.5 856.0 119.5 L 840.0 126.5 Q 830.0 130.5 821.0 132.5 Q 813.0 134.5 806.0 134.5 L 786.0 131.5 L 732.0 124.5 L 689.0 121.5 L 580.0 114.5 C 550.0 112.5 550.0 78.5 580.0 80.5 Z" fill="lightgray"></path>
      </clipPath>
      <path clip-path="url(#make-me-a-hanzi-clip-14)" d="M 587.0 86.5 L 602.0 98.5 L 850.0 116.5 " fill="none" id="make-me-a-hanzi-animation-14" stroke-dasharray="396 792" stroke-linecap="round"></path>

</g>
</svg>
